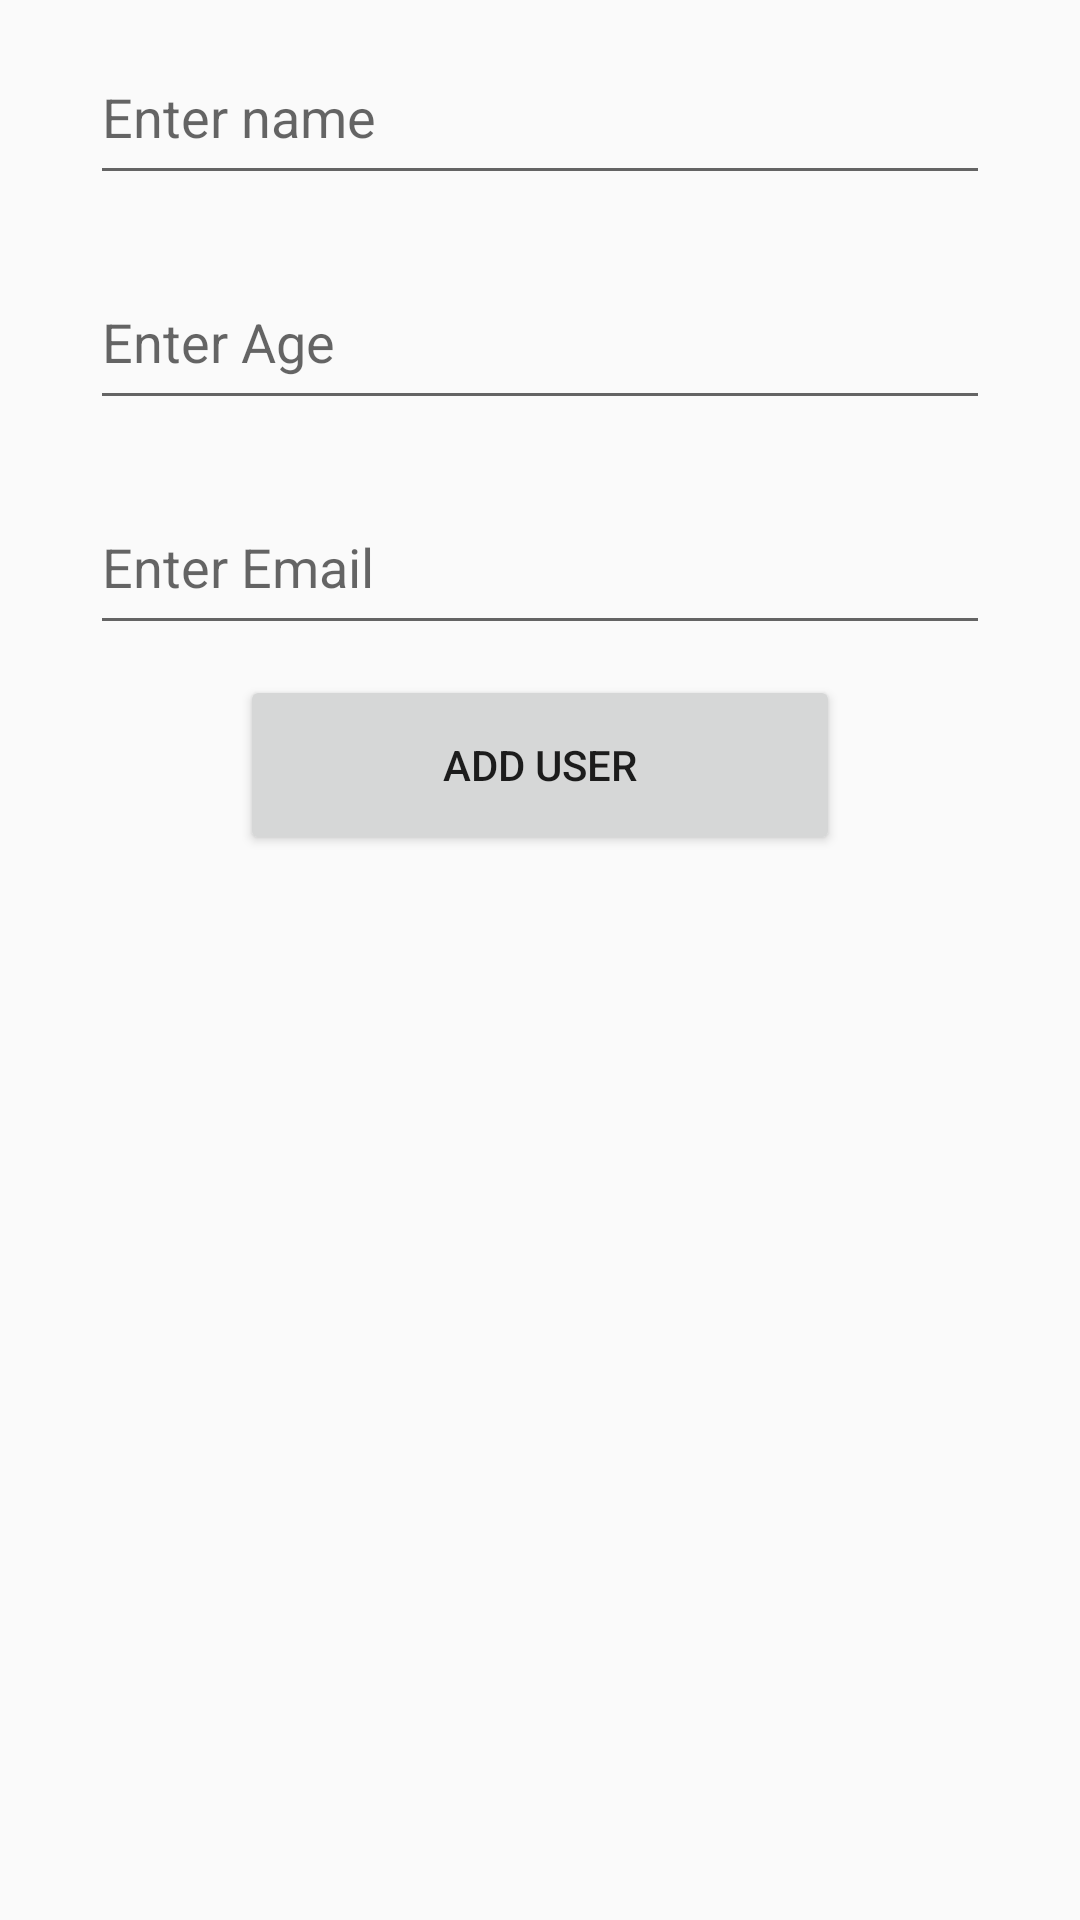

This screen was rendered from an Android layout file. Write that file and the resources it references.
<!-- AndroidManifest.xml: application theme Theme.LearnFIreBase -->
<!-- res/layout/activity_add_user.xml -->
<?xml version="1.0" encoding="utf-8"?>
<LinearLayout xmlns:android="http://schemas.android.com/apk/res/android"
    xmlns:app="http://schemas.android.com/apk/res-auto"
    xmlns:tools="http://schemas.android.com/tools"
    android:layout_width="match_parent"
    android:layout_height="match_parent"
    android:gravity="center_horizontal"
    android:orientation="vertical"
    tools:context=".AddUserActivity">

    <EditText
        android:id="@+id/editTextName"
        android:layout_width="300dp"
        android:layout_height="55dp"
        android:layout_margin="10dp"
        android:ems="10"
        android:hint="Enter name"
        android:inputType="text" />

    <EditText
        android:id="@+id/editTextAge"
        android:layout_width="300dp"
        android:layout_height="55dp"
        android:layout_margin="10dp"
        android:ems="10"
        android:hint="Enter Age"
        android:inputType="text" />

    <EditText
        android:id="@+id/editTextEmail"
        android:layout_width="300dp"
        android:layout_height="55dp"
        android:layout_margin="10dp"
        android:ems="10"
        android:hint="Enter Email"
        android:inputType="text" />

    <Button
        android:id="@+id/button"
        android:layout_width="200dp"
        android:layout_height="60dp"
        android:text="Add User" />
</LinearLayout>
<!-- resources referenced by this layout -->
<resources>
  <style name="Theme.LearnFIreBase" parent="Base.Theme.LearnFIreBase" />
  <style name="Base.Theme.LearnFIreBase" parent="Theme.AppCompat.Light.DarkActionBar">
          
          
      </style>
</resources>
